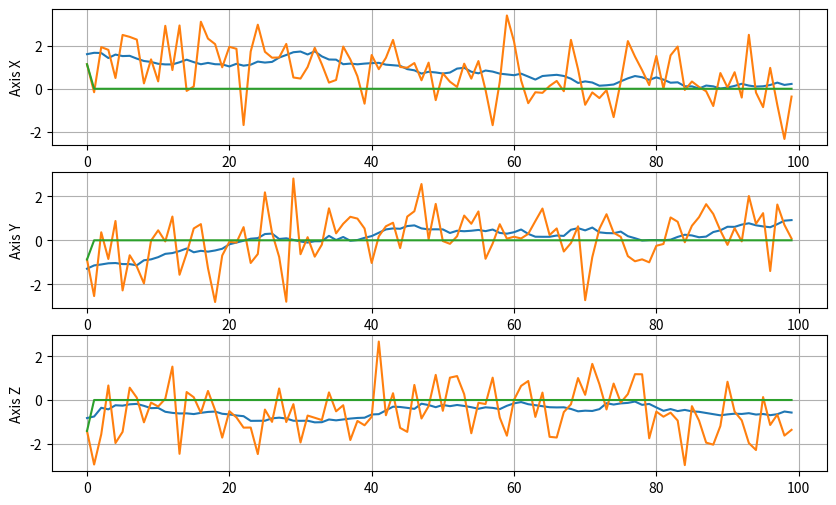

This chart was generated by the following Python code:
import numpy as np
import matplotlib.pyplot as plt

N = 100
dNoise = 1
dSignal = 5
r = 0.99
en = 0.1

M = 3
R = np.array([[r, 0, 0], [0, r, 0], [0, 0, r]])
Vksi = np.eye(M) * en
V = np.eye(M) * dNoise

x = np.zeros(N * M).reshape(N, M)
x[:][0] = np.random.normal(0, dSignal, M)

for i in range(1, N):
    x[:][i] = np.dot(R, x[:][i - 1]) + np.random.normal(0, en, M)

z = x + np.random.normal(0, dNoise, size=(N, M))

xx = np.zeros(N * M).reshape(N, M)
P = np.zeros(M * M).reshape(M, M)
xx[:][0] = z[:][0]
P = V

Vinv = np.linalg.inv(V)

for i in range(1, N):
    Pe = np.dot(np.dot(R, P), R.T) + Vksi
    P = np.dot(Pe, V) * np.linalg.inv(Pe + V)
    xe = np.dot(R, xx[:][i - 1])

fig, (axX, axY, axZ) = plt.subplots(nrows=3, ncols=1, figsize=(10, 6))

res = xx.reshape(M * N)
resX = x.reshape(M * N)
resZ = z.reshape(M * N)


axX.plot(resX[0:N * M:M])
axX.plot(resZ[0:N * M:M])
axX.plot(res[0:N * M:M])

axY.plot(resX[1:N * M:M])
axY.plot(resZ[1:N * M:M])
axY.plot(res[1:N * M:M])

axZ.plot(resX[2:N * M:M])
axZ.plot(resZ[2:N * M:M])
axZ.plot(res[2:N * M:M])


axX.set_ylabel('Axis X')
axY.set_ylabel('Axis Y')
axZ.set_ylabel('Axis Z')

axX.grid(True)
axY.grid(True)
axZ.grid(True)

plt.show()
